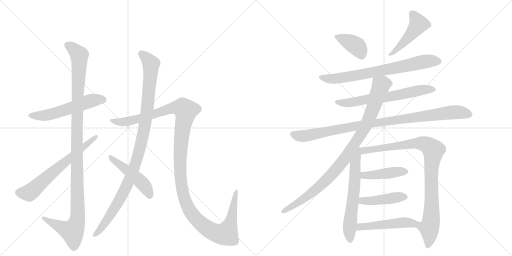
t = 0.00 s
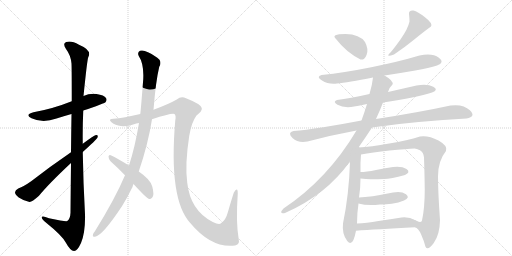
t = 2.85 s
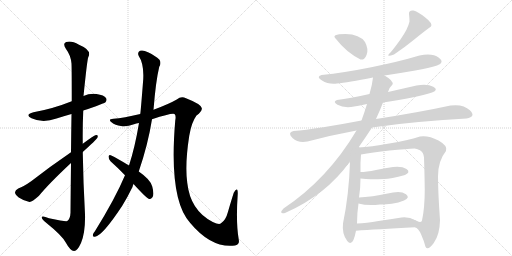
t = 5.69 s
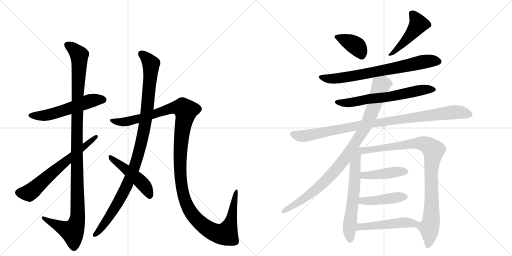
t = 8.54 s
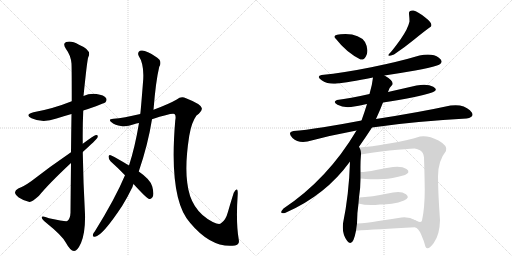
t = 11.38 s
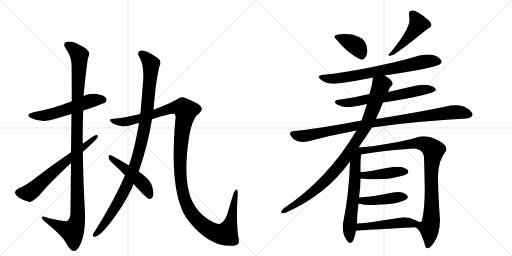
t = 14.23 s

The animated SVG that drew these frames (rendered in a browser with its animation timeline set to each time). Animation: 17 CSS @keyframes rules; one cycle of 14.23 s.

<svg version="1.1" viewBox="0 0 2048 1024" xmlns="http://www.w3.org/2000/svg">
  <g stroke="lightgray" stroke-dasharray="1,1" stroke-width="1" transform="scale(4, 4)">
    <line x1="0" y1="0" x2="256" y2="256"></line>
    <line x1="256" y1="0" x2="0" y2="256"></line>
    <line x1="128" y1="0" x2="128" y2="256"></line>
    <line x1="0" y1="128" x2="256" y2="128"></line>
    <line x1="256" y1="0" x2="512" y2="256"></line>
    <line x1="512" y1="0" x2="256" y2="256"></line>
    <line x1="384" y1="0" x2="384" y2="256"></line>
    <line x1="256" y1="128" x2="512" y2="128"></line>
  </g>
<g transform="scale(1, -1) translate(0, -850)">
   <style type="text/css">
    @keyframes keyframes0 {
      from {
       stroke: black;
       stroke-dashoffset: 552;
       stroke-width: 128;
       }
       64% {
       animation-timing-function: step-end;
       stroke: black;
       stroke-dashoffset: 0;
       stroke-width: 128;
       }
       to {
       stroke: black;
       stroke-width: 1024;
       }
       }
       #make-me-a-hanzi-animation-0 {
         animation: keyframes0 0.699219s both;
         animation-delay: 0.000000s;
         animation-timing-function: linear;
       }
    @keyframes keyframes1 {
      from {
       stroke: black;
       stroke-dashoffset: 1154;
       stroke-width: 128;
       }
       79% {
       animation-timing-function: step-end;
       stroke: black;
       stroke-dashoffset: 0;
       stroke-width: 128;
       }
       to {
       stroke: black;
       stroke-width: 1024;
       }
       }
       #make-me-a-hanzi-animation-1 {
         animation: keyframes1 1.189128s both;
         animation-delay: 0.699219s;
         animation-timing-function: linear;
       }
    @keyframes keyframes2 {
      from {
       stroke: black;
       stroke-dashoffset: 649;
       stroke-width: 128;
       }
       68% {
       animation-timing-function: step-end;
       stroke: black;
       stroke-dashoffset: 0;
       stroke-width: 128;
       }
       to {
       stroke: black;
       stroke-width: 1024;
       }
       }
       #make-me-a-hanzi-animation-2 {
         animation: keyframes2 0.778158s both;
         animation-delay: 1.888346s;
         animation-timing-function: linear;
       }
    @keyframes keyframes3 {
      from {
       stroke: black;
       stroke-dashoffset: 1044;
       stroke-width: 128;
       }
       77% {
       animation-timing-function: step-end;
       stroke: black;
       stroke-dashoffset: 0;
       stroke-width: 128;
       }
       to {
       stroke: black;
       stroke-width: 1024;
       }
       }
       #make-me-a-hanzi-animation-3 {
         animation: keyframes3 1.099609s both;
         animation-delay: 2.666504s;
         animation-timing-function: linear;
       }
    @keyframes keyframes4 {
      from {
       stroke: black;
       stroke-dashoffset: 1330;
       stroke-width: 128;
       }
       81% {
       animation-timing-function: step-end;
       stroke: black;
       stroke-dashoffset: 0;
       stroke-width: 128;
       }
       to {
       stroke: black;
       stroke-width: 1024;
       }
       }
       #make-me-a-hanzi-animation-4 {
         animation: keyframes4 1.332357s both;
         animation-delay: 3.766113s;
         animation-timing-function: linear;
       }
    @keyframes keyframes5 {
      from {
       stroke: black;
       stroke-dashoffset: 481;
       stroke-width: 128;
       }
       61% {
       animation-timing-function: step-end;
       stroke: black;
       stroke-dashoffset: 0;
       stroke-width: 128;
       }
       to {
       stroke: black;
       stroke-width: 1024;
       }
       }
       #make-me-a-hanzi-animation-5 {
         animation: keyframes5 0.641439s both;
         animation-delay: 5.098470s;
         animation-timing-function: linear;
       }
    @keyframes keyframes6 {
      from {
       stroke: black;
       stroke-dashoffset: 380;
       stroke-width: 128;
       }
       55% {
       animation-timing-function: step-end;
       stroke: black;
       stroke-dashoffset: 0;
       stroke-width: 128;
       }
       to {
       stroke: black;
       stroke-width: 1024;
       }
       }
       #make-me-a-hanzi-animation-6 {
         animation: keyframes6 0.559245s both;
         animation-delay: 5.739909s;
         animation-timing-function: linear;
       }
    @keyframes keyframes7 {
      from {
       stroke: black;
       stroke-dashoffset: 470;
       stroke-width: 128;
       }
       60% {
       animation-timing-function: step-end;
       stroke: black;
       stroke-dashoffset: 0;
       stroke-width: 128;
       }
       to {
       stroke: black;
       stroke-width: 1024;
       }
       }
       #make-me-a-hanzi-animation-7 {
         animation: keyframes7 0.632487s both;
         animation-delay: 6.299154s;
         animation-timing-function: linear;
       }
    @keyframes keyframes8 {
      from {
       stroke: black;
       stroke-dashoffset: 729;
       stroke-width: 128;
       }
       70% {
       animation-timing-function: step-end;
       stroke: black;
       stroke-dashoffset: 0;
       stroke-width: 128;
       }
       to {
       stroke: black;
       stroke-width: 1024;
       }
       }
       #make-me-a-hanzi-animation-8 {
         animation: keyframes8 0.843262s both;
         animation-delay: 6.931641s;
         animation-timing-function: linear;
       }
    @keyframes keyframes9 {
      from {
       stroke: black;
       stroke-dashoffset: 643;
       stroke-width: 128;
       }
       68% {
       animation-timing-function: step-end;
       stroke: black;
       stroke-dashoffset: 0;
       stroke-width: 128;
       }
       to {
       stroke: black;
       stroke-width: 1024;
       }
       }
       #make-me-a-hanzi-animation-9 {
         animation: keyframes9 0.773275s both;
         animation-delay: 7.774902s;
         animation-timing-function: linear;
       }
    @keyframes keyframes10 {
      from {
       stroke: black;
       stroke-dashoffset: 966;
       stroke-width: 128;
       }
       76% {
       animation-timing-function: step-end;
       stroke: black;
       stroke-dashoffset: 0;
       stroke-width: 128;
       }
       to {
       stroke: black;
       stroke-width: 1024;
       }
       }
       #make-me-a-hanzi-animation-10 {
         animation: keyframes10 1.036133s both;
         animation-delay: 8.548177s;
         animation-timing-function: linear;
       }
    @keyframes keyframes11 {
      from {
       stroke: black;
       stroke-dashoffset: 945;
       stroke-width: 128;
       }
       75% {
       animation-timing-function: step-end;
       stroke: black;
       stroke-dashoffset: 0;
       stroke-width: 128;
       }
       to {
       stroke: black;
       stroke-width: 1024;
       }
       }
       #make-me-a-hanzi-animation-11 {
         animation: keyframes11 1.019043s both;
         animation-delay: 9.584310s;
         animation-timing-function: linear;
       }
    @keyframes keyframes12 {
      from {
       stroke: black;
       stroke-dashoffset: 622;
       stroke-width: 128;
       }
       67% {
       animation-timing-function: step-end;
       stroke: black;
       stroke-dashoffset: 0;
       stroke-width: 128;
       }
       to {
       stroke: black;
       stroke-width: 1024;
       }
       }
       #make-me-a-hanzi-animation-12 {
         animation: keyframes12 0.756185s both;
         animation-delay: 10.603353s;
         animation-timing-function: linear;
       }
    @keyframes keyframes13 {
      from {
       stroke: black;
       stroke-dashoffset: 944;
       stroke-width: 128;
       }
       75% {
       animation-timing-function: step-end;
       stroke: black;
       stroke-dashoffset: 0;
       stroke-width: 128;
       }
       to {
       stroke: black;
       stroke-width: 1024;
       }
       }
       #make-me-a-hanzi-animation-13 {
         animation: keyframes13 1.018229s both;
         animation-delay: 11.359538s;
         animation-timing-function: linear;
       }
    @keyframes keyframes14 {
      from {
       stroke: black;
       stroke-dashoffset: 433;
       stroke-width: 128;
       }
       58% {
       animation-timing-function: step-end;
       stroke: black;
       stroke-dashoffset: 0;
       stroke-width: 128;
       }
       to {
       stroke: black;
       stroke-width: 1024;
       }
       }
       #make-me-a-hanzi-animation-14 {
         animation: keyframes14 0.602376s both;
         animation-delay: 12.377767s;
         animation-timing-function: linear;
       }
    @keyframes keyframes15 {
      from {
       stroke: black;
       stroke-dashoffset: 436;
       stroke-width: 128;
       }
       59% {
       animation-timing-function: step-end;
       stroke: black;
       stroke-dashoffset: 0;
       stroke-width: 128;
       }
       to {
       stroke: black;
       stroke-width: 1024;
       }
       }
       #make-me-a-hanzi-animation-15 {
         animation: keyframes15 0.604818s both;
         animation-delay: 12.980143s;
         animation-timing-function: linear;
       }
    @keyframes keyframes16 {
      from {
       stroke: black;
       stroke-dashoffset: 485;
       stroke-width: 128;
       }
       61% {
       animation-timing-function: step-end;
       stroke: black;
       stroke-dashoffset: 0;
       stroke-width: 128;
       }
       to {
       stroke: black;
       stroke-width: 1024;
       }
       }
       #make-me-a-hanzi-animation-16 {
         animation: keyframes16 0.644694s both;
         animation-delay: 13.584961s;
         animation-timing-function: linear;
       }
</style>
<path d="M 333 408 Q 415 435 422 441 Q 429 450 424 458 Q 417 470 386 474 Q 358 477 334 466 L 287 445 Q 212 415 134 401 Q 97 391 126 377 Q 171 356 226 376 Q 254 385 286 394 L 333 408 Z" fill="lightgray"></path> 
<path d="M 284 198 Q 283 110 282 -1 Q 281 -25 269 -34 Q 263 -37 196 -23 Q 165 -11 167 -21 Q 168 -28 187 -43 Q 248 -92 263 -120 Q 281 -153 296 -154 Q 309 -155 324 -122 Q 342 -79 340 -7 Q 333 117 331 242 L 331 275 Q 330 342 333 408 L 334 466 Q 349 613 353 621 Q 369 649 316 671 Q 285 689 265 682 Q 249 676 264 654 Q 283 629 286 596 Q 287 580 287 445 L 286 394 Q 285 330 284 241 L 284 198 Z" fill="lightgray"></path> 
<path d="M 284 241 Q 199 183 126 126 Q 95 104 73 96 Q 61 89 60 81 Q 60 72 75 60 Q 94 47 118 42 Q 127 41 156 67 Q 195 115 284 198 L 331 242 Q 385 291 389 298 Q 395 311 384 310 Q 374 307 331 275 L 284 241 Z" fill="lightgray"></path> 
<path d="M 500 149 Q 461 56 379 -76 Q 373 -82 372 -88 Q 369 -98 380 -97 Q 410 -93 489 27 Q 510 61 530 102 Q 531 108 534 114 L 555 164 Q 592 272 608 373 L 614 411 Q 623 525 637 583 Q 646 598 638 611 Q 622 627 592 641 Q 573 651 560 647 Q 548 640 555 626 Q 576 595 573 534 Q 563 404 561 394 L 556 358 Q 540 262 516 188 L 500 149 Z" fill="lightgray"></path> 
<path d="M 608 373 Q 689 400 698 394 Q 705 388 701 368 Q 674 52 761 -42 Q 846 -144 940 -132 Q 941 -131 943 -131 Q 959 -127 955 -108 Q 943 -41 951 76 Q 951 92 947 92 Q 943 93 935 79 Q 925 48 912 3 Q 903 -31 884 -43 Q 877 -50 851 -38 Q 761 8 749 119 Q 739 192 757 307 Q 766 361 786 388 Q 810 406 807 418 Q 803 434 744 457 Q 725 467 707 452 Q 676 434 614 411 L 561 394 Q 494 378 454 375 Q 430 374 446 361 Q 461 348 484 346 Q 506 342 536 353 Q 545 356 556 358 L 608 373 Z" fill="lightgray"></path> 
<path d="M 534 114 Q 586 57 596 54 Q 603 53 609 60 Q 618 70 609 104 Q 602 132 555 164 L 516 188 Q 470 216 443 229 Q 436 233 434 224 Q 434 214 442 205 Q 470 180 500 149 L 534 114 Z" fill="lightgray"></path> 
<path d="M 1442 612 Q 1458 609 1466.5 631.5 Q 1475 654 1460 682 Q 1439 713 1382 714 Q 1321 714 1344 694 Q 1385 641 1442 612 Z" fill="lightgray"></path> 
<path d="M 1636 794 Q 1638 777 1638 764 Q 1632 735 1602.5 693.5 Q 1573 652 1556 634 Q 1545 621 1576 632 Q 1618 660 1657 692 Q 1696 724 1724 744 Q 1732 757 1701 780.5 Q 1670 804 1654 808 Q 1634 810 1636 794 Z" fill="lightgray"></path> 
<path d="M 1538 548 Q 1604 558 1661 568 Q 1718 578 1748 588 Q 1781 601 1755.5 619.5 Q 1730 638 1678 628 Q 1594 603 1485 581 Q 1376 559 1286 550 Q 1263 544 1288 528 Q 1313 512 1348 516 Q 1390 520 1492 540 L 1538 548 Z" fill="lightgray"></path> 
<path d="M 1532 440 Q 1667 461 1728 480 Q 1756 490 1733 503 Q 1710 516 1666 508 Q 1609 495 1552 482 L 1478 474 Q 1399 456 1348 450 Q 1329 443 1350 431 Q 1371 419 1404 422 Q 1434 426 1468 434 L 1532 440 Z" fill="lightgray"></path> 
<path d="M 1488 340 Q 1576 354 1675 362.5 Q 1774 371 1866 376 Q 1906 383 1879.5 409 Q 1853 435 1802 428 Q 1678 401 1504 374 L 1446 368 Q 1368 353 1293 341 Q 1218 329 1174 326 Q 1148 320 1170 298.5 Q 1192 277 1230 284 Q 1328 310 1426 328 L 1488 340 Z" fill="lightgray"></path> 
<path d="M 1434 260 Q 1464 303 1488 340 L 1504 374 Q 1521 411 1532 440 L 1552 482 Q 1555 498 1570 512 Q 1575 527 1538 548 C 1513 564 1496 570 1492 540 Q 1489 511 1478 474 L 1468 434 Q 1458 401 1446 368 L 1426 328 Q 1311 134 1134 16 Q 1113 -7 1140 -2 Q 1303 69 1400 204 L 1434 260 Z" fill="lightgray"></path> 
<path d="M 1400 204 Q 1396 72 1372 -44 Q 1367 -85 1389 -114 Q 1411 -143 1424 -73 L 1428 -44 Q 1428 -3 1434 36 L 1436 60 Q 1442 99 1442 136 L 1442 162 Q 1441 200 1444 232 C 1447 273 1403 296 1400 204 Z" fill="lightgray"></path> 
<path d="M 1660 -59 Q 1673 -61 1685 -89 Q 1697 -116 1702 -137 Q 1711 -155 1735 -122 Q 1759 -89 1760 -30 Q 1752 80 1752 144 Q 1752 207 1784 246 Q 1793 266 1754 288 Q 1714 309 1680 304 Q 1630 288 1557 276 Q 1483 263 1434 260 C 1404 258 1414 227 1444 232 Q 1488 240 1558 248 Q 1628 255 1658 256 Q 1666 256 1680 249 Q 1694 241 1696 220 Q 1698 166 1699 92 Q 1699 18 1688 -32 Q 1684 -45 1661 -31 C 1633 -21 1637 -40 1660 -59 Z" fill="lightgray"></path> 
<path d="M 1442 136 Q 1466 134 1482 133 Q 1498 132 1534 134 Q 1559 133 1620 150 Q 1644 161 1626 174 Q 1608 186 1572 182 Q 1544 178 1504 170 Q 1464 162 1442 162 C 1412 161 1412 138 1442 136 Z" fill="lightgray"></path> 
<path d="M 1434 36 Q 1469 26 1520 32 Q 1538 31 1567 35 Q 1595 39 1616 48 Q 1642 59 1624 73 Q 1605 87 1572 80 Q 1478 61 1436 60 C 1406 59 1405 44 1434 36 Z" fill="lightgray"></path> 
<path d="M 1424 -73 Q 1503 -67 1660 -59 C 1690 -57 1687 -45 1661 -31 Q 1638 -17 1606 -20 Q 1563 -27 1514 -34 Q 1465 -42 1428 -44 C 1398 -46 1394 -75 1424 -73 Z" fill="lightgray"></path> 
      <clipPath id="make-me-a-hanzi-clip-0">
      <path d="M 333 408 Q 415 435 422 441 Q 429 450 424 458 Q 417 470 386 474 Q 358 477 334 466 L 287 445 Q 212 415 134 401 Q 97 391 126 377 Q 171 356 226 376 Q 254 385 286 394 L 333 408 Z" fill="lightgray"></path>
      </clipPath>
      <path clip-path="url(#make-me-a-hanzi-clip-0)" d="M 127 390 L 186 389 L 368 448 L 414 450 " fill="none" id="make-me-a-hanzi-animation-0" stroke-dasharray="424 848" stroke-linecap="round"></path>

      <clipPath id="make-me-a-hanzi-clip-1">
      <path d="M 284 198 Q 283 110 282 -1 Q 281 -25 269 -34 Q 263 -37 196 -23 Q 165 -11 167 -21 Q 168 -28 187 -43 Q 248 -92 263 -120 Q 281 -153 296 -154 Q 309 -155 324 -122 Q 342 -79 340 -7 Q 333 117 331 242 L 331 275 Q 330 342 333 408 L 334 466 Q 349 613 353 621 Q 369 649 316 671 Q 285 689 265 682 Q 249 676 264 654 Q 283 629 286 596 Q 287 580 287 445 L 286 394 Q 285 330 284 241 L 284 198 Z" fill="lightgray"></path>
      </clipPath>
      <path clip-path="url(#make-me-a-hanzi-clip-1)" d="M 272 668 L 297 652 L 317 629 L 307 316 L 311 -16 L 305 -47 L 289 -76 L 173 -23 " fill="none" id="make-me-a-hanzi-animation-1" stroke-dasharray="1026 2052" stroke-linecap="round"></path>

      <clipPath id="make-me-a-hanzi-clip-2">
      <path d="M 284 241 Q 199 183 126 126 Q 95 104 73 96 Q 61 89 60 81 Q 60 72 75 60 Q 94 47 118 42 Q 127 41 156 67 Q 195 115 284 198 L 331 242 Q 385 291 389 298 Q 395 311 384 310 Q 374 307 331 275 L 284 241 Z" fill="lightgray"></path>
      </clipPath>
      <path clip-path="url(#make-me-a-hanzi-clip-2)" d="M 72 80 L 116 78 L 126 85 L 383 303 " fill="none" id="make-me-a-hanzi-animation-2" stroke-dasharray="521 1042" stroke-linecap="round"></path>

      <clipPath id="make-me-a-hanzi-clip-3">
      <path d="M 500 149 Q 461 56 379 -76 Q 373 -82 372 -88 Q 369 -98 380 -97 Q 410 -93 489 27 Q 510 61 530 102 Q 531 108 534 114 L 555 164 Q 592 272 608 373 L 614 411 Q 623 525 637 583 Q 646 598 638 611 Q 622 627 592 641 Q 573 651 560 647 Q 548 640 555 626 Q 576 595 573 534 Q 563 404 561 394 L 556 358 Q 540 262 516 188 L 500 149 Z" fill="lightgray"></path>
      </clipPath>
      <path clip-path="url(#make-me-a-hanzi-clip-3)" d="M 566 634 L 604 595 L 591 423 L 563 268 L 537 179 L 494 80 L 441 -11 L 381 -88 " fill="none" id="make-me-a-hanzi-animation-3" stroke-dasharray="916 1832" stroke-linecap="round"></path>

      <clipPath id="make-me-a-hanzi-clip-4">
      <path d="M 608 373 Q 689 400 698 394 Q 705 388 701 368 Q 674 52 761 -42 Q 846 -144 940 -132 Q 941 -131 943 -131 Q 959 -127 955 -108 Q 943 -41 951 76 Q 951 92 947 92 Q 943 93 935 79 Q 925 48 912 3 Q 903 -31 884 -43 Q 877 -50 851 -38 Q 761 8 749 119 Q 739 192 757 307 Q 766 361 786 388 Q 810 406 807 418 Q 803 434 744 457 Q 725 467 707 452 Q 676 434 614 411 L 561 394 Q 494 378 454 375 Q 430 374 446 361 Q 461 348 484 346 Q 506 342 536 353 Q 545 356 556 358 L 608 373 Z" fill="lightgray"></path>
      </clipPath>
      <path clip-path="url(#make-me-a-hanzi-clip-4)" d="M 448 369 L 468 362 L 511 364 L 616 391 L 690 418 L 718 421 L 738 413 L 742 391 L 728 330 L 720 224 L 724 119 L 732 75 L 748 28 L 768 -7 L 815 -54 L 853 -78 L 888 -87 L 906 -82 L 924 -37 L 946 88 " fill="none" id="make-me-a-hanzi-animation-4" stroke-dasharray="1202 2404" stroke-linecap="round"></path>

      <clipPath id="make-me-a-hanzi-clip-5">
      <path d="M 534 114 Q 586 57 596 54 Q 603 53 609 60 Q 618 70 609 104 Q 602 132 555 164 L 516 188 Q 470 216 443 229 Q 436 233 434 224 Q 434 214 442 205 Q 470 180 500 149 L 534 114 Z" fill="lightgray"></path>
      </clipPath>
      <path clip-path="url(#make-me-a-hanzi-clip-5)" d="M 442 221 L 568 119 L 590 90 L 599 65 " fill="none" id="make-me-a-hanzi-animation-5" stroke-dasharray="353 706" stroke-linecap="round"></path>

      <clipPath id="make-me-a-hanzi-clip-6">
      <path d="M 1442 612 Q 1458 609 1466.5 631.5 Q 1475 654 1460 682 Q 1439 713 1382 714 Q 1321 714 1344 694 Q 1385 641 1442 612 Z" fill="lightgray"></path>
      </clipPath>
      <path clip-path="url(#make-me-a-hanzi-clip-6)" d="M 1347 703 L 1424 667 L 1444 633 " fill="none" id="make-me-a-hanzi-animation-6" stroke-dasharray="252 504" stroke-linecap="round"></path>

      <clipPath id="make-me-a-hanzi-clip-7">
      <path d="M 1636 794 Q 1638 777 1638 764 Q 1632 735 1602.5 693.5 Q 1573 652 1556 634 Q 1545 621 1576 632 Q 1618 660 1657 692 Q 1696 724 1724 744 Q 1732 757 1701 780.5 Q 1670 804 1654 808 Q 1634 810 1636 794 Z" fill="lightgray"></path>
      </clipPath>
      <path clip-path="url(#make-me-a-hanzi-clip-7)" d="M 1649 796 L 1674 754 L 1628 694 L 1566 630 " fill="none" id="make-me-a-hanzi-animation-7" stroke-dasharray="342 684" stroke-linecap="round"></path>

      <clipPath id="make-me-a-hanzi-clip-8">
      <path d="M 1538 548 Q 1604 558 1661 568 Q 1718 578 1748 588 Q 1781 601 1755.5 619.5 Q 1730 638 1678 628 Q 1594 603 1485 581 Q 1376 559 1286 550 Q 1263 544 1288 528 Q 1313 512 1348 516 Q 1390 520 1492 540 L 1538 548 Z" fill="lightgray"></path>
      </clipPath>
      <path clip-path="url(#make-me-a-hanzi-clip-8)" d="M 1286 539 L 1324 535 L 1382 541 L 1692 603 L 1752 606 " fill="none" id="make-me-a-hanzi-animation-8" stroke-dasharray="601 1202" stroke-linecap="round"></path>

      <clipPath id="make-me-a-hanzi-clip-9">
      <path d="M 1532 440 Q 1667 461 1728 480 Q 1756 490 1733 503 Q 1710 516 1666 508 Q 1609 495 1552 482 L 1478 474 Q 1399 456 1348 450 Q 1329 443 1350 431 Q 1371 419 1404 422 Q 1434 426 1468 434 L 1532 440 Z" fill="lightgray"></path>
      </clipPath>
      <path clip-path="url(#make-me-a-hanzi-clip-9)" d="M 1348 440 L 1419 442 L 1559 463 L 1677 489 L 1731 491 " fill="none" id="make-me-a-hanzi-animation-9" stroke-dasharray="515 1030" stroke-linecap="round"></path>

      <clipPath id="make-me-a-hanzi-clip-10">
      <path d="M 1488 340 Q 1576 354 1675 362.5 Q 1774 371 1866 376 Q 1906 383 1879.5 409 Q 1853 435 1802 428 Q 1678 401 1504 374 L 1446 368 Q 1368 353 1293 341 Q 1218 329 1174 326 Q 1148 320 1170 298.5 Q 1192 277 1230 284 Q 1328 310 1426 328 L 1488 340 Z" fill="lightgray"></path>
      </clipPath>
      <path clip-path="url(#make-me-a-hanzi-clip-10)" d="M 1173 312 L 1219 306 L 1441 350 L 1814 402 L 1874 394 " fill="none" id="make-me-a-hanzi-animation-10" stroke-dasharray="838 1676" stroke-linecap="round"></path>

      <clipPath id="make-me-a-hanzi-clip-11">
      <path d="M 1434 260 Q 1464 303 1488 340 L 1504 374 Q 1521 411 1532 440 L 1552 482 Q 1555 498 1570 512 Q 1575 527 1538 548 C 1513 564 1496 570 1492 540 Q 1489 511 1478 474 L 1468 434 Q 1458 401 1446 368 L 1426 328 Q 1311 134 1134 16 Q 1113 -7 1140 -2 Q 1303 69 1400 204 L 1434 260 Z" fill="lightgray"></path>
      </clipPath>
      <path clip-path="url(#make-me-a-hanzi-clip-11)" d="M 1556 516 L 1545 518 L 1524 509 L 1464 348 L 1356 186 L 1297 121 L 1250 81 L 1186 35 L 1133 6 " fill="none" id="make-me-a-hanzi-animation-11" stroke-dasharray="817 1634" stroke-linecap="round"></path>

      <clipPath id="make-me-a-hanzi-clip-12">
      <path d="M 1400 204 Q 1396 72 1372 -44 Q 1367 -85 1389 -114 Q 1411 -143 1424 -73 L 1428 -44 Q 1428 -3 1434 36 L 1436 60 Q 1442 99 1442 136 L 1442 162 Q 1441 200 1444 232 C 1447 273 1403 296 1400 204 Z" fill="lightgray"></path>
      </clipPath>
      <path clip-path="url(#make-me-a-hanzi-clip-12)" d="M 1434 252 L 1420 195 L 1415 71 L 1398 -54 L 1400 -111 " fill="none" id="make-me-a-hanzi-animation-12" stroke-dasharray="494 988" stroke-linecap="round"></path>

      <clipPath id="make-me-a-hanzi-clip-13">
      <path d="M 1660 -59 Q 1673 -61 1685 -89 Q 1697 -116 1702 -137 Q 1711 -155 1735 -122 Q 1759 -89 1760 -30 Q 1752 80 1752 144 Q 1752 207 1784 246 Q 1793 266 1754 288 Q 1714 309 1680 304 Q 1630 288 1557 276 Q 1483 263 1434 260 C 1404 258 1414 227 1444 232 Q 1488 240 1558 248 Q 1628 255 1658 256 Q 1666 256 1680 249 Q 1694 241 1696 220 Q 1698 166 1699 92 Q 1699 18 1688 -32 Q 1684 -45 1661 -31 C 1633 -21 1637 -40 1660 -59 Z" fill="lightgray"></path>
      </clipPath>
      <path clip-path="url(#make-me-a-hanzi-clip-13)" d="M 1441 255 L 1472 249 L 1681 277 L 1708 270 L 1734 249 L 1725 161 L 1726 -23 L 1716 -62 L 1719 -91 L 1712 -133 " fill="none" id="make-me-a-hanzi-animation-13" stroke-dasharray="816 1632" stroke-linecap="round"></path>

      <clipPath id="make-me-a-hanzi-clip-14">
      <path d="M 1442 136 Q 1466 134 1482 133 Q 1498 132 1534 134 Q 1559 133 1620 150 Q 1644 161 1626 174 Q 1608 186 1572 182 Q 1544 178 1504 170 Q 1464 162 1442 162 C 1412 161 1412 138 1442 136 Z" fill="lightgray"></path>
      </clipPath>
      <path clip-path="url(#make-me-a-hanzi-clip-14)" d="M 1448 156 L 1456 149 L 1487 149 L 1595 164 L 1621 162 " fill="none" id="make-me-a-hanzi-animation-14" stroke-dasharray="305 610" stroke-linecap="round"></path>

      <clipPath id="make-me-a-hanzi-clip-15">
      <path d="M 1434 36 Q 1469 26 1520 32 Q 1538 31 1567 35 Q 1595 39 1616 48 Q 1642 59 1624 73 Q 1605 87 1572 80 Q 1478 61 1436 60 C 1406 59 1405 44 1434 36 Z" fill="lightgray"></path>
      </clipPath>
      <path clip-path="url(#make-me-a-hanzi-clip-15)" d="M 1441 54 L 1455 46 L 1618 61 " fill="none" id="make-me-a-hanzi-animation-15" stroke-dasharray="308 616" stroke-linecap="round"></path>

      <clipPath id="make-me-a-hanzi-clip-16">
      <path d="M 1424 -73 Q 1503 -67 1660 -59 C 1690 -57 1687 -45 1661 -31 Q 1638 -17 1606 -20 Q 1563 -27 1514 -34 Q 1465 -42 1428 -44 C 1398 -46 1394 -75 1424 -73 Z" fill="lightgray"></path>
      </clipPath>
      <path clip-path="url(#make-me-a-hanzi-clip-16)" d="M 1429 -66 L 1448 -56 L 1614 -40 L 1643 -42 L 1649 -52 " fill="none" id="make-me-a-hanzi-animation-16" stroke-dasharray="357 714" stroke-linecap="round"></path>

</g>
</svg>
